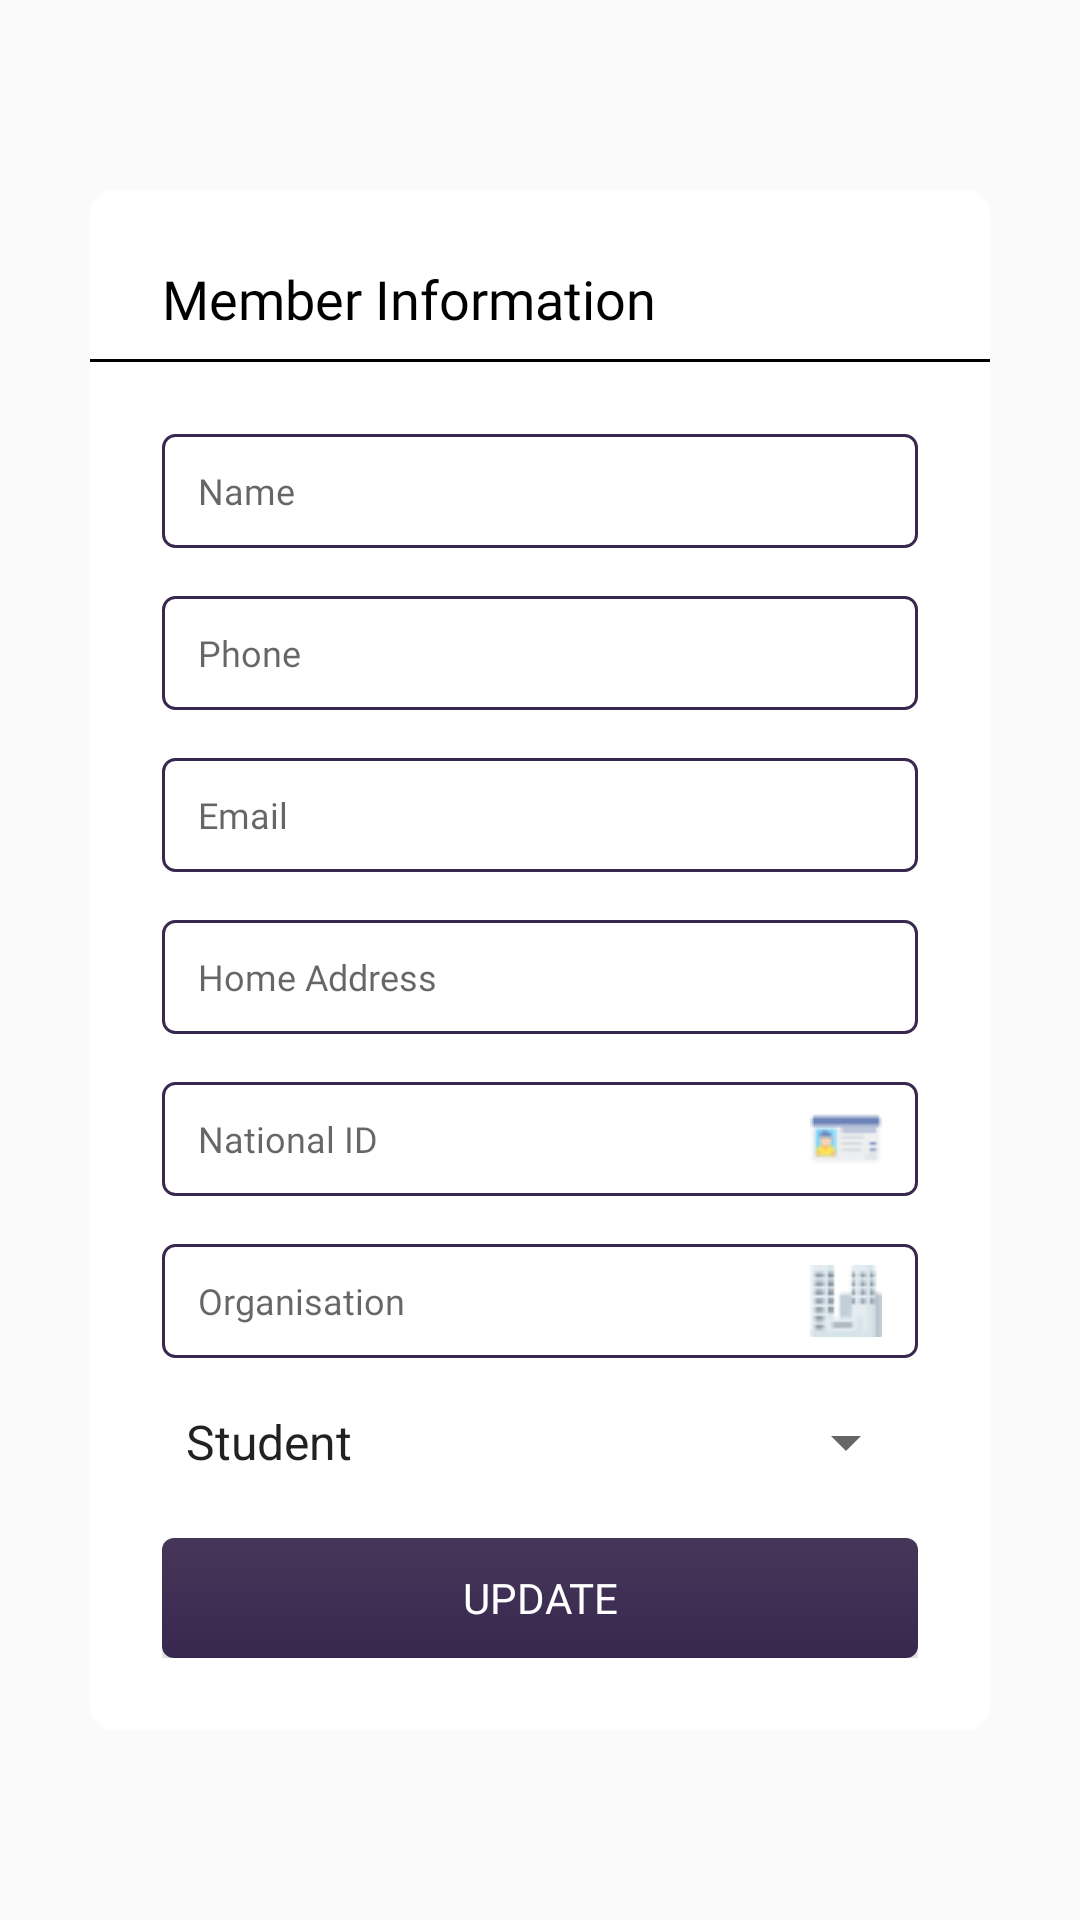

Here is an Android app screen rendered from its layout file. Give the layout XML and the strings, colors and styles it references.
<!-- AndroidManifest.xml: application theme AppTheme -->
<!-- res/layout/dialog_update_member_info.xml -->
<?xml version="1.0" encoding="utf-8"?>
<RelativeLayout xmlns:android="http://schemas.android.com/apk/res/android"
    xmlns:tools="http://schemas.android.com/tools"
    android:layout_width="match_parent"
    android:layout_height="match_parent"
    tools:context=".Dialog.AddMemberDialog">

    <RelativeLayout
        android:layout_width="300dp"
        android:layout_height="wrap_content"
        android:layout_centerInParent="true"
        android:background="@drawable/background_dialog"
        tools:ignore="UselessParent">

        <ImageButton
            android:id="@+id/imageButton_close"
            android:layout_width="wrap_content"
            android:layout_height="wrap_content"
            android:layout_alignParentTop="true"
            android:layout_alignParentEnd="true"
            android:layout_marginTop="@dimen/margin_text"
            android:layout_marginEnd="@dimen/margin_text"
            android:background="@null"
            android:contentDescription="@string/close"
            android:src="@drawable/ic_close_red" />

        <TextView
            android:id="@+id/textView_headline"
            android:layout_width="wrap_content"
            android:layout_height="wrap_content"
            android:layout_marginStart="@dimen/padding_extra_wide"
            android:layout_marginTop="@dimen/padding_extra_wide"
            android:fontFamily="@font/arima_madurai_extrabold"
            android:text="@string/member_information"
            android:textColor="@color/colorBlack"
            android:textSize="@dimen/text_extra_large"
            tools:ignore="RelativeOverlap" />

        <View
            android:id="@+id/view_divider"
            android:layout_width="match_parent"
            android:layout_height="1dp"
            android:layout_below="@id/textView_headline"
            android:layout_marginTop="@dimen/margin_headline"
            android:background="@color/colorBlack" />

        <LinearLayout
            android:layout_width="match_parent"
            android:layout_height="wrap_content"
            android:layout_below="@+id/view_divider"
            android:orientation="vertical"
            android:padding="@dimen/padding_extra_wide">

            <EditText
                android:id="@+id/editText_name"
                android:layout_width="match_parent"
                android:layout_height="@dimen/edittext_height_thick"
                android:background="@drawable/background_edittext_stroked"
                android:drawableEnd="@drawable/ic_name"
                android:fontFamily="@font/arima_madurai_medium"
                android:hint="@string/name"
                android:importantForAutofill="no"
                android:inputType="text"
                android:maxLength="100"
                android:paddingStart="@dimen/padding_narrow"
                android:paddingEnd="@dimen/padding_narrow"
                android:textSize="@dimen/text_small" />

            <EditText
                android:id="@+id/editText_phone"
                android:layout_width="match_parent"
                android:layout_height="@dimen/edittext_height_thick"
                android:layout_marginTop="@dimen/margin_normal"
                android:background="@drawable/background_edittext_stroked"
                android:drawableEnd="@drawable/ic_phone"
                android:fontFamily="@font/arima_madurai_medium"
                android:hint="@string/phone"
                android:importantForAutofill="no"
                android:inputType="phone"
                android:maxLength="11"
                android:paddingStart="@dimen/padding_narrow"
                android:paddingEnd="@dimen/padding_narrow"
                android:textSize="@dimen/text_small" />

            <EditText
                android:id="@+id/editText_email"
                android:layout_width="match_parent"
                android:layout_height="@dimen/edittext_height_thick"
                android:layout_marginTop="@dimen/margin_normal"
                android:background="@drawable/background_edittext_stroked"
                android:drawableEnd="@drawable/ic_mail"
                android:fontFamily="@font/arima_madurai_medium"
                android:hint="@string/email"
                android:importantForAutofill="no"
                android:inputType="textEmailAddress"
                android:maxLength="100"
                android:paddingStart="@dimen/padding_narrow"
                android:paddingEnd="@dimen/padding_narrow"
                android:textSize="@dimen/text_small" />

            <EditText
                android:id="@+id/editText_address"
                android:layout_width="match_parent"
                android:layout_height="@dimen/edittext_height_thick"
                android:layout_marginTop="@dimen/margin_normal"
                android:background="@drawable/background_edittext_stroked"
                android:drawableEnd="@drawable/ic_home_address"
                android:fontFamily="@font/arima_madurai_medium"
                android:hint="@string/home_address"
                android:importantForAutofill="no"
                android:inputType="text"
                android:maxLength="250"
                android:maxLines="2"
                android:paddingStart="@dimen/padding_narrow"
                android:paddingEnd="@dimen/padding_narrow"
                android:textSize="@dimen/text_small" />

            <EditText
                android:id="@+id/editText_nationalId"
                android:layout_width="match_parent"
                android:layout_height="@dimen/edittext_height_thick"
                android:layout_marginTop="@dimen/margin_normal"
                android:background="@drawable/background_edittext_stroked"
                android:drawableEnd="@drawable/ic_national_id"
                android:fontFamily="@font/arima_madurai_medium"
                android:hint="@string/national_id"
                android:importantForAutofill="no"
                android:inputType="numberDecimal"
                android:maxLength="17"
                android:maxLines="2"
                android:paddingStart="@dimen/padding_narrow"
                android:paddingEnd="@dimen/padding_narrow"
                android:textSize="@dimen/text_small" />

            <EditText
                android:id="@+id/editText_organisation"
                android:layout_width="match_parent"
                android:layout_height="@dimen/edittext_height_thick"
                android:layout_marginTop="@dimen/margin_normal"
                android:background="@drawable/background_edittext_stroked"
                android:drawableEnd="@drawable/ic_organisation"
                android:fontFamily="@font/arima_madurai_medium"
                android:hint="@string/organisation"
                android:importantForAutofill="no"
                android:inputType="text"
                android:maxLength="100"
                android:paddingStart="@dimen/padding_narrow"
                android:paddingEnd="@dimen/padding_narrow"
                android:textSize="@dimen/text_small" />

            <Spinner
                android:id="@+id/spinner_occupation"
                android:layout_width="match_parent"
                android:layout_height="match_parent"
                android:layout_marginTop="@dimen/margin_normal"
                android:drawSelectorOnTop="true"
                android:entries="@array/occupations"
                android:spinnerMode="dropdown" />

            <Button
                android:id="@+id/button_updateMemberInfo"
                android:layout_width="match_parent"
                android:layout_height="@dimen/button_height_regular"
                android:layout_marginTop="@dimen/margin_wide"
                android:background="@drawable/background_button"
                android:fontFamily="@font/arima_madurai_bold"
                android:text="@string/update"
                android:textColor="@color/colorWhite"
                android:textSize="@dimen/text_medium" />

        </LinearLayout>

    </RelativeLayout>

</RelativeLayout>
<!-- resources referenced by this layout -->
<resources>
  <string-array name="occupations">
          <item>Student</item>
          <item>Job Holder</item>
          <item>Business</item>
          <item>Unemployed</item>
      </string-array>
  <color name="colorBlack">#000000</color>
  <color name="colorWhite">#FFFFFF</color>
  <dimen name="button_height_regular">40dp</dimen>
  <dimen name="edittext_height_thick">38dp</dimen>
  <dimen name="margin_headline">8dp</dimen>
  <dimen name="margin_normal">16dp</dimen>
  <dimen name="margin_text">4dp</dimen>
  <dimen name="margin_wide">20dp</dimen>
  <dimen name="padding_extra_wide">24dp</dimen>
  <dimen name="padding_narrow">12dp</dimen>
  <dimen name="text_extra_large">18sp</dimen>
  <dimen name="text_medium">14sp</dimen>
  <dimen name="text_small">12sp</dimen>
  <!-- drawable background_button (drawable) -->
  <?xml version="1.0" encoding="utf-8"?>
  <shape xmlns:android="http://schemas.android.com/apk/res/android">
  
      <gradient
          android:angle="270"
          android:endColor="@color/colorPrimary"
          android:startColor="@color/colorMartinique" />
  
      <corners android:radius="@dimen/radius_small" />
  
  </shape>
  <!-- drawable background_dialog (drawable) -->
  <?xml version="1.0" encoding="utf-8"?>
  <shape xmlns:android="http://schemas.android.com/apk/res/android"
      android:shape="rectangle">
  
      <solid android:color="@color/colorWhite" />
  
      <corners android:radius="@dimen/radius_medium" />
  
  </shape>
  <!-- drawable background_edittext_stroked (drawable) -->
  <?xml version="1.0" encoding="utf-8"?>
  <shape xmlns:android="http://schemas.android.com/apk/res/android">
  
      <solid android:color="#FFFFFF" />
  
      <stroke
          android:width="1dp"
          android:color="@color/colorPrimary" />
  
      <corners android:radius="@dimen/radius_small" />
  
  </shape>
  <!-- drawable ic_national_id: png bitmap (drawable-v24, 679 bytes) -->
  <!-- drawable ic_organisation: png bitmap (drawable-v24, 1165 bytes) -->
  <string name="close">Close</string>
  <string name="email">Email</string>
  <string name="home_address">Home Address</string>
  <string name="member_information">Member Information</string>
  <string name="name">Name</string>
  <string name="national_id">National ID</string>
  <string name="organisation">Organisation</string>
  <string name="phone">Phone</string>
  <string name="update">Update</string>
  <style name="AppTheme" parent="Theme.AppCompat.Light.NoActionBar">
          
          <item name="colorPrimary">@color/colorPrimary</item>
          <item name="colorPrimaryDark">@color/colorPrimaryDark</item>
          <item name="colorAccent">@color/colorAccent</item>
  
          <item name="android:windowAnimationStyle">@style/CustomActivityAnimation</item>
      </style>
  <color name="colorPrimary">#38274F</color>
  <color name="colorMartinique">#463759</color>
  <dimen name="radius_small">4dp</dimen>
  <dimen name="radius_medium">8dp</dimen>
  <color name="colorPrimaryDark">#140027</color>
  <color name="colorAccent">#63507B</color>
  <style name="CustomActivityAnimation" parent="@android:style/Animation.Activity">
          <item name="android:activityOpenEnterAnimation">@anim/slide_in_right</item>
          <item name="android:activityOpenExitAnimation">@anim/slide_out_left</item>
          <item name="android:activityCloseEnterAnimation">@anim/slide_in_left</item>
          <item name="android:activityCloseExitAnimation">@anim/slide_out_right</item>
      </style>
</resources>
